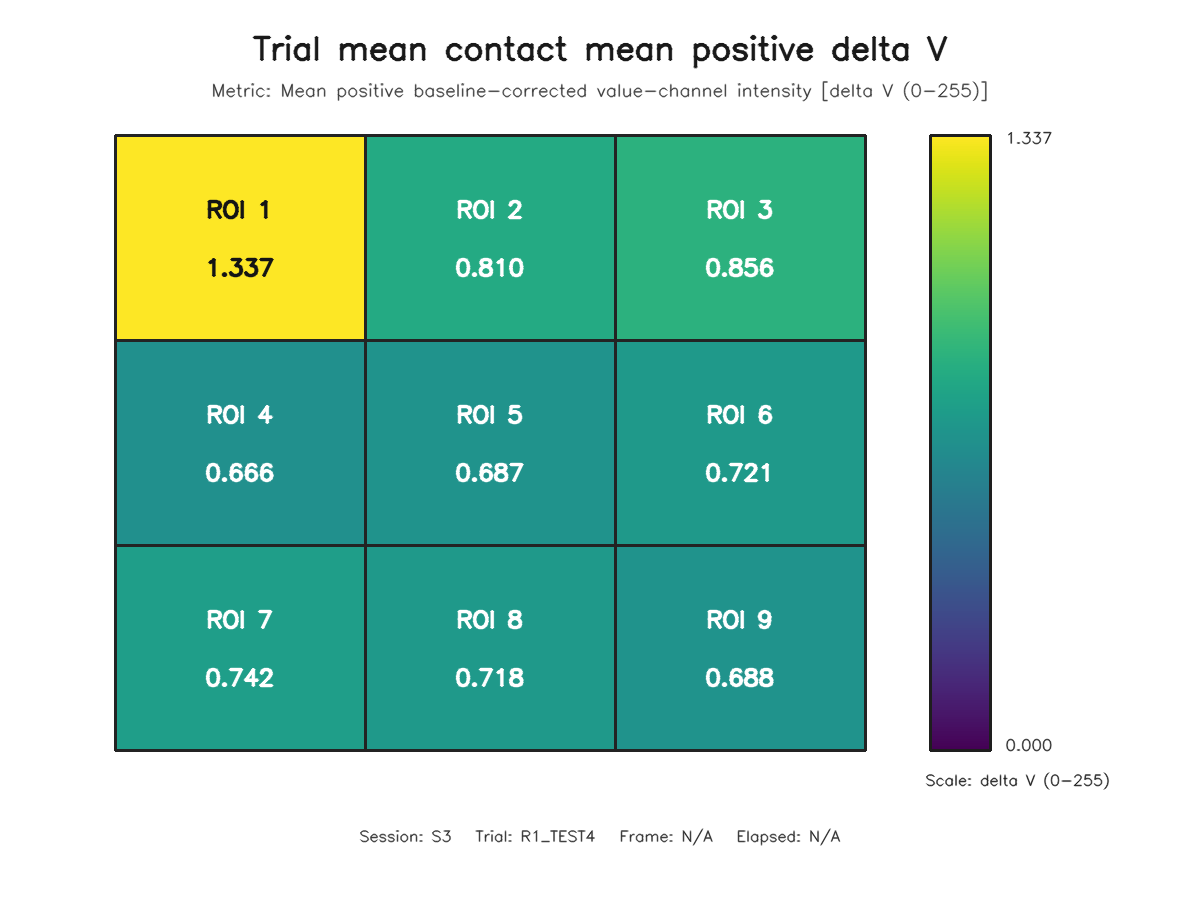

Data behind this chart, as committed beside it:
roi, row, column, value
1, 1, 1, 1.337
2, 1, 2, 0.8104
3, 1, 3, 0.8555
4, 2, 1, 0.6659
5, 2, 2, 0.6867
6, 2, 3, 0.7211
7, 3, 1, 0.7424
8, 3, 2, 0.7178
9, 3, 3, 0.6878
